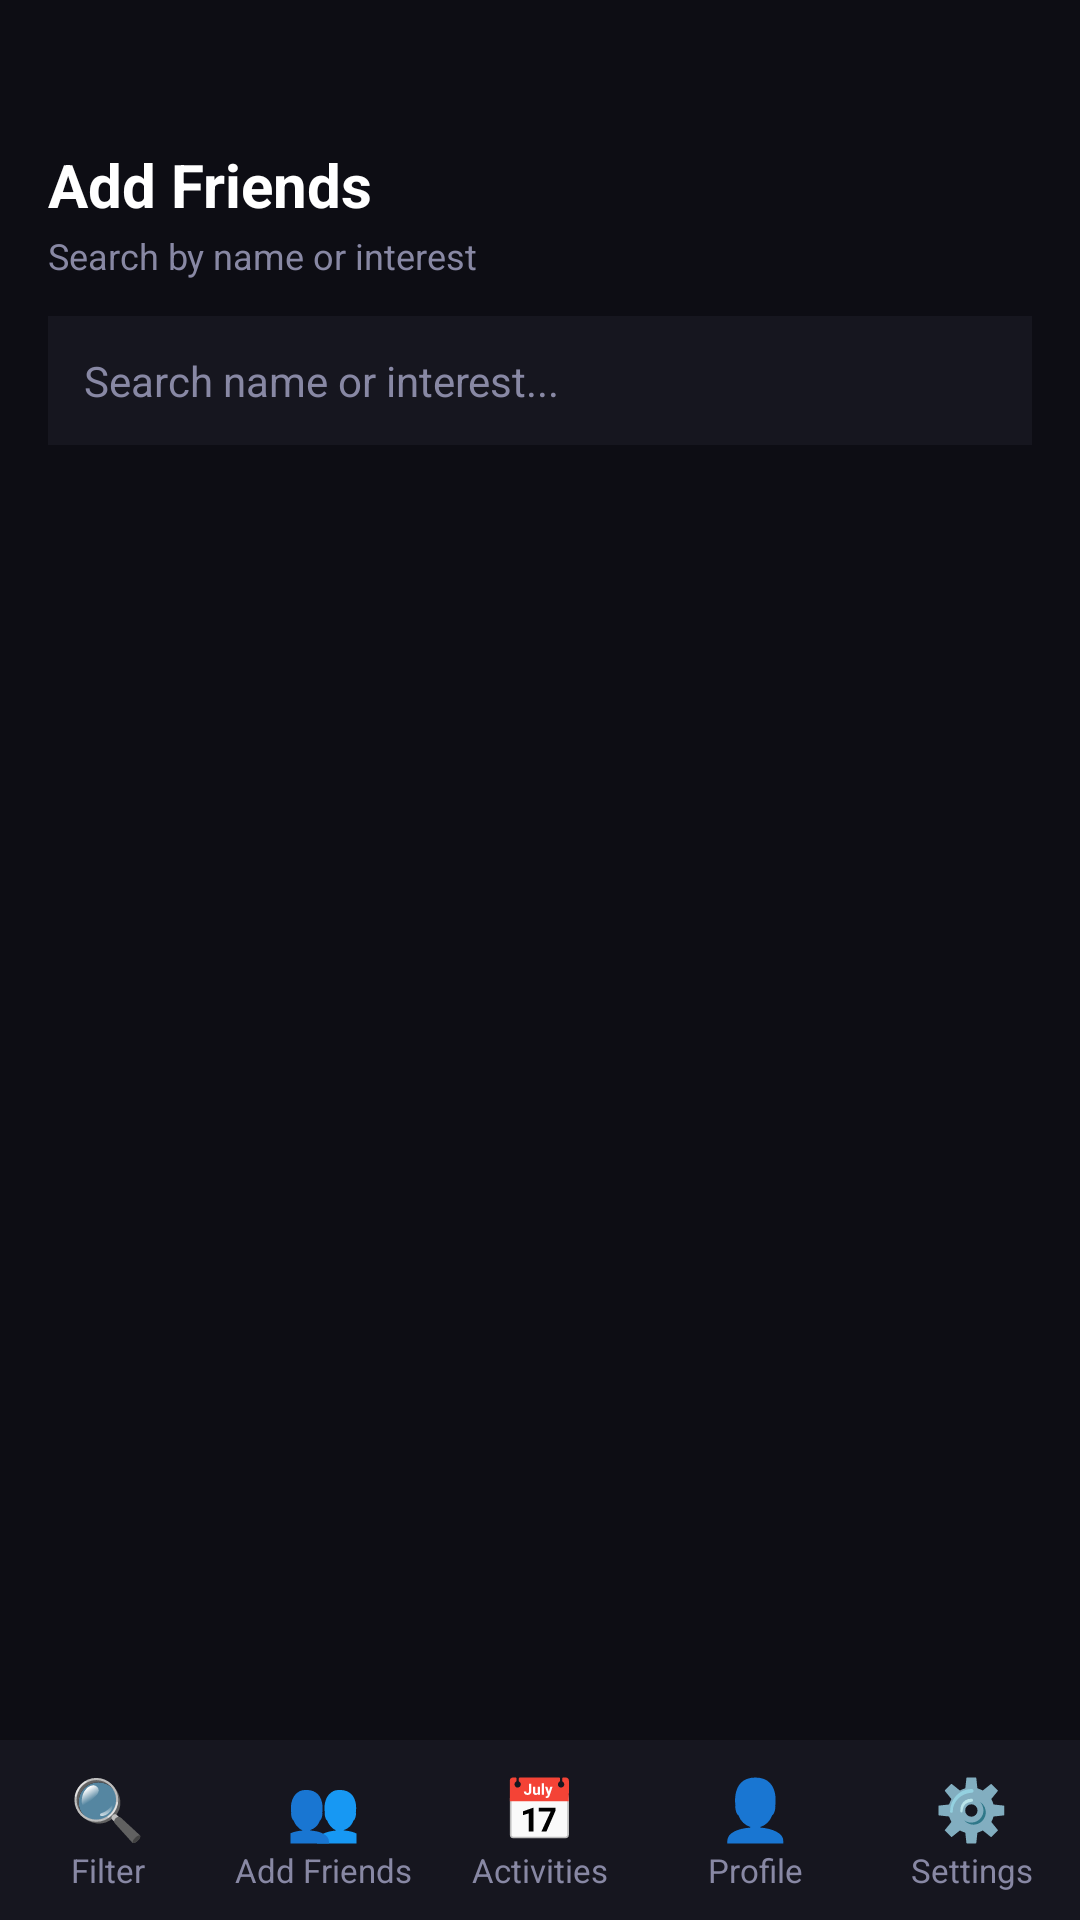

This screen was rendered from an Android layout file. Write that file and the resources it references.
<!-- AndroidManifest.xml: application theme Theme.ActivityCoordinator -->
<!-- res/layout/activity_friendsearch.xml -->
<?xml version="1.0" encoding="utf-8"?>
<LinearLayout
    xmlns:android="http://schemas.android.com/apk/res/android"
    xmlns:app="http://schemas.android.com/apk/res-auto"
    android:id="@+id/search_page"
    android:layout_width="match_parent"
    android:layout_height="match_parent"
    android:orientation="vertical"
    android:background="#0D0D14">

    <LinearLayout
        android:layout_width="match_parent"
        android:layout_height="0dp"
        android:layout_weight="1"
        android:orientation="vertical">

        <LinearLayout
            android:layout_width="match_parent"
            android:layout_height="wrap_content"
            android:orientation="vertical"
            android:paddingStart="16dp"
            android:paddingEnd="16dp"
            android:paddingTop="48dp"
            android:paddingBottom="12dp">

            <TextView
                android:layout_width="wrap_content"
                android:layout_height="wrap_content"
                android:text="Add Friends"
                android:textColor="#FFFFFF"
                android:textSize="20sp"
                android:textStyle="bold" />

            <TextView
                android:id="@+id/search_count"
                android:layout_width="wrap_content"
                android:layout_height="wrap_content"
                android:text="Search by name or interest"
                android:textColor="#8888A4"
                android:textSize="12sp"
                android:layout_marginTop="2dp" />


        </LinearLayout>

        <LinearLayout
            android:layout_width="match_parent"
            android:layout_height="wrap_content"
            android:orientation="horizontal"
            android:paddingStart="16dp"
            android:paddingEnd="16dp"
            android:paddingBottom="12dp"
            android:gravity="center_vertical">

            <EditText
                android:id="@+id/search"
                android:layout_width="0dp"
                android:layout_height="wrap_content"
                android:layout_weight="1"
                android:hint="Search name or interest..."
                android:textColor="#FFFFFF"
                android:textColorHint="#8888A4"
                android:textSize="14sp"
                android:background="#16161F"
                android:padding="12dp"
                android:inputType="text"
                android:singleLine="true" />

            <Button
                android:id="@+id/btn_clear_search"
                android:layout_width="wrap_content"
                android:layout_height="wrap_content"
                android:text="Clear"
                android:textColor="#FFFFFF"
                android:textSize="13sp"
                android:backgroundTint="#2A2A38"
                android:layout_marginStart="8dp"
                android:visibility="gone" />
        </LinearLayout>

        <HorizontalScrollView
            android:layout_width="match_parent"
            android:layout_height="wrap_content"
            android:scrollbars="none"
            android:paddingStart="16dp"
            android:paddingEnd="16dp"
            android:paddingBottom="12dp">
            <LinearLayout
                android:id="@+id/layout_search_chips"
                android:layout_width="wrap_content"
                android:layout_height="wrap_content"
                android:orientation="horizontal" />
        </HorizontalScrollView>

        <FrameLayout
            android:layout_width="match_parent"
            android:layout_height="0dp"
            android:layout_weight="1">

            <androidx.recyclerview.widget.RecyclerView
                android:id="@+id/recycler_search_results"
                android:layout_width="match_parent"
                android:layout_height="match_parent"
                android:clipToPadding="false"
                android:paddingStart="16dp"
                android:paddingEnd="16dp"
                android:paddingTop="4dp"
                android:paddingBottom="24dp" />

            <LinearLayout
                android:id="@+id/layout_no_results"
                android:layout_width="match_parent"
                android:layout_height="wrap_content"
                android:orientation="vertical"
                android:gravity="center"
                android:layout_gravity="center"
                android:padding="40dp"
                android:visibility="gone">

                <TextView
                    android:layout_width="wrap_content"
                    android:layout_height="wrap_content"
                    android:text="🔍"
                    android:textSize="48sp" />

                <TextView
                    android:layout_width="wrap_content"
                    android:layout_height="wrap_content"
                    android:text="No results found"
                    android:textColor="#FFFFFF"
                    android:textSize="18sp"
                    android:textStyle="bold"
                    android:layout_marginTop="12dp" />
            </LinearLayout>
        </FrameLayout>

    </LinearLayout>

    <include
        layout="@layout/nav_bar"
        android:layout_width="match_parent"
        android:layout_height="60dp" />

</LinearLayout>
<!-- res/layout/nav_bar.xml (included above) -->
<?xml version="1.0" encoding="utf-8"?>
<LinearLayout
    xmlns:android="http://schemas.android.com/apk/res/android"
    android:id="@+id/nav_bar"
    android:layout_width="match_parent"
    android:layout_height="60dp"
    android:orientation="horizontal"
    android:background="#16161F"
    android:elevation="8dp">

    <LinearLayout
        android:id="@+id/nav_filter"
        android:layout_width="0dp"
        android:layout_height="match_parent"
        android:layout_weight="1"
        android:orientation="vertical"
        android:gravity="center">

        <TextView
            android:layout_width="wrap_content"
            android:layout_height="wrap_content"
            android:text="🔍"
            android:textSize="20dp" />

        <TextView
            android:layout_width="wrap_content"
            android:layout_height="wrap_content"
            android:text="Filter"
            android:textColor="#8888A4"
            android:textSize="11dp" />

    </LinearLayout>

    <LinearLayout
        android:id="@+id/nav_search"
        android:layout_width="0dp"
        android:layout_height="match_parent"
        android:layout_weight="1"
        android:orientation="vertical"
        android:gravity="center">

        <TextView
            android:layout_width="wrap_content"
            android:layout_height="wrap_content"
            android:text="👥"
            android:textSize="20dp" />

        <TextView
            android:layout_width="wrap_content"
            android:layout_height="wrap_content"
            android:text="Add Friends"
            android:textColor="#8888A4"
            android:textSize="11dp" />

    </LinearLayout>

    <LinearLayout
        android:id="@+id/nav_schedule"
        android:layout_width="0dp"
        android:layout_height="match_parent"
        android:layout_weight="1"
        android:orientation="vertical"
        android:gravity="center">

        <TextView
            android:layout_width="wrap_content"
            android:layout_height="wrap_content"
            android:text="📅"
            android:textSize="20dp" />

        <TextView
            android:layout_width="wrap_content"
            android:layout_height="wrap_content"
            android:text="Activities"
            android:textColor="#8888A4"
            android:textSize="11dp" />

    </LinearLayout>

    <LinearLayout
        android:id="@+id/nav_profile"
        android:layout_width="0dp"
        android:layout_height="match_parent"
        android:layout_weight="1"
        android:orientation="vertical"
        android:gravity="center">

        <TextView
            android:layout_width="wrap_content"
            android:layout_height="wrap_content"
            android:text="👤"
            android:textSize="20dp" />

        <TextView
            android:layout_width="wrap_content"
            android:layout_height="wrap_content"
            android:text="Profile"
            android:textColor="#8888A4"
            android:textSize="11dp" />

    </LinearLayout>

    <LinearLayout
        android:id="@+id/nav_settings"
        android:layout_width="0dp"
        android:layout_height="match_parent"
        android:layout_weight="1"
        android:orientation="vertical"
        android:gravity="center">

        <TextView
            android:layout_width="wrap_content"
            android:layout_height="wrap_content"
            android:text="⚙️"
            android:textSize="20dp" />

        <TextView
            android:layout_width="wrap_content"
            android:layout_height="wrap_content"
            android:text="Settings"
            android:textColor="#8888A4"
            android:textSize="11dp" />

    </LinearLayout>

</LinearLayout>
<!-- resources referenced by this layout -->
<resources>
  <style name="Theme.ActivityCoordinator" parent="Base.Theme.ActivityCoordinator" />
  <style name="Base.Theme.ActivityCoordinator" parent="Theme.Material3.DayNight.NoActionBar">
          
          
      </style>
</resources>
